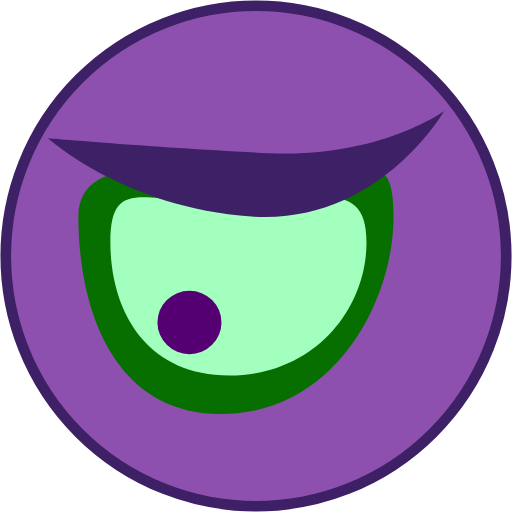
t = 0.00 s
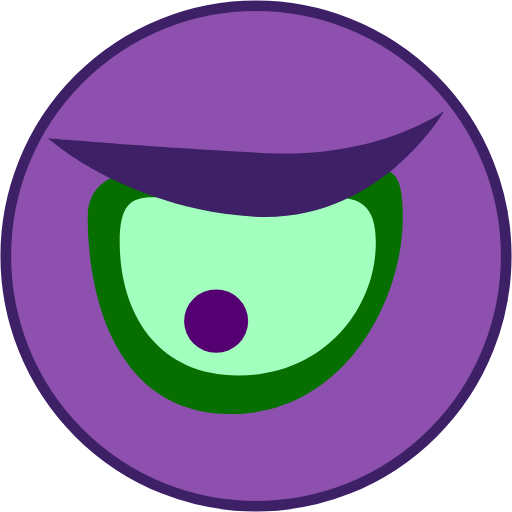
t = 0.33 s
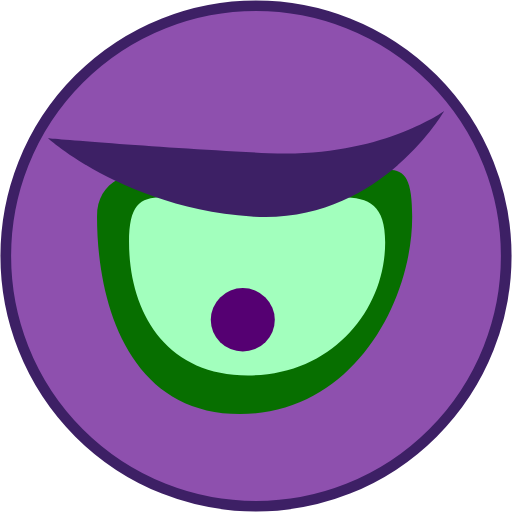
t = 0.65 s
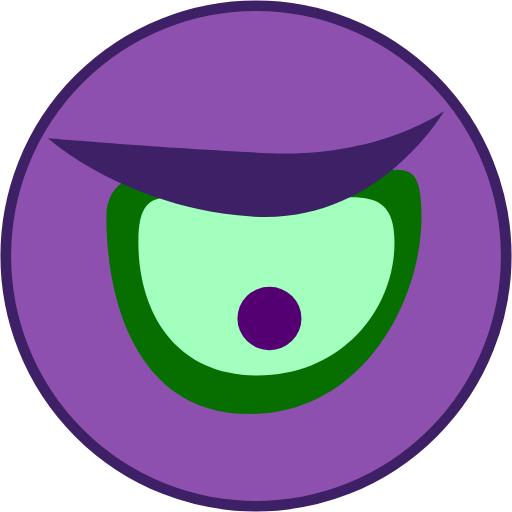
t = 0.98 s
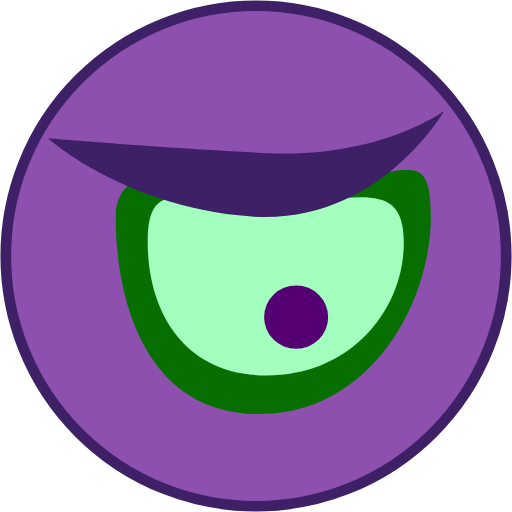
t = 1.30 s
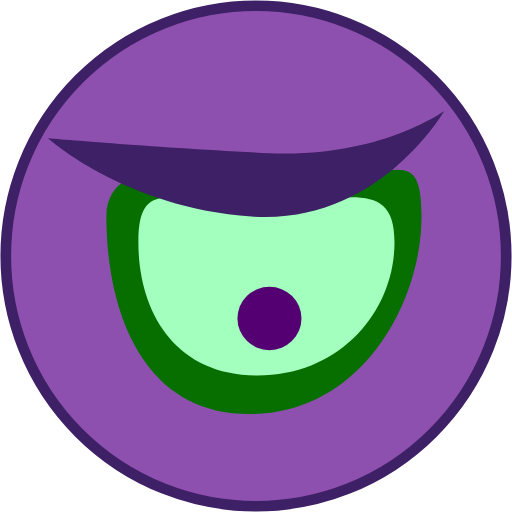
t = 1.65 s

The animated SVG that drew these frames (rendered in a browser with its animation timeline set to each time). Animation: 2 SMIL elements (animateTransform=2); one cycle of 2.00 s, repeats indefinitely.

<svg viewBox="0 0 512 512" width="128" height="128" xmlns="http://www.w3.org/2000/svg" xmlns:xlink="http://www.w3.org/1999/xlink">
  <g transform="scale(5.33333)">
    <circle style="fill:#8e50ae;stroke:#3d2065;stroke-width:2" cx="48" cy="48" r="46.918"/>
    <g id="b" transform="translate(5 22)">
      <path
          d="M41.54 55.64c21.02 0 32.245-20.958 32.245-37.009 0-14.55-5.511-7.076-24.252-5.5-1.933.163-34.839-10.55-34.839 5.5s5.827 37.01 26.846 37.01"
          fill="#076f00"/>
      <path d="M43.013 48.4c15.747 0 25.707-12.283 25.707-24.97s-9.96-7.33-25.707-7.33-22.316-5.356-22.316 7.33S27.265 48.4 43.013 48.4"
            fill="#a2ffbd"/>
      <ellipse id="a" fill="#550072" cx="47.523" cy="29.461" rx="6.003" ry="5.942"/>
    </g>
    <path
        d="M50.338 28.714c20.764 1.023 32.95-7.89 32.95-7.89S70.985 42.247 47.175 40.601 9.002 25.912 9.002 25.912s20.548 1.778 41.336 2.802"
        fill="#3d2065"/>
  </g>
  <animateTransform xlink:href="#a" attributeName="transform" type="translate" values="-12,9; 1,8; 1,8; -12,9; -12,9"
                    keyTimes="0; 0.65; 0.8; 0.9; 1" dur="2s" repeatCount="indefinite"/>
  <animateTransform xlink:href="#b" attributeName="transform" type="translate" values="0,22; 7,22; 7,22; 0,22; 0,22"
                    keyTimes="0; 0.65; 0.8; 0.9; 1" dur="2s" repeatCount="indefinite"/>
</svg>
